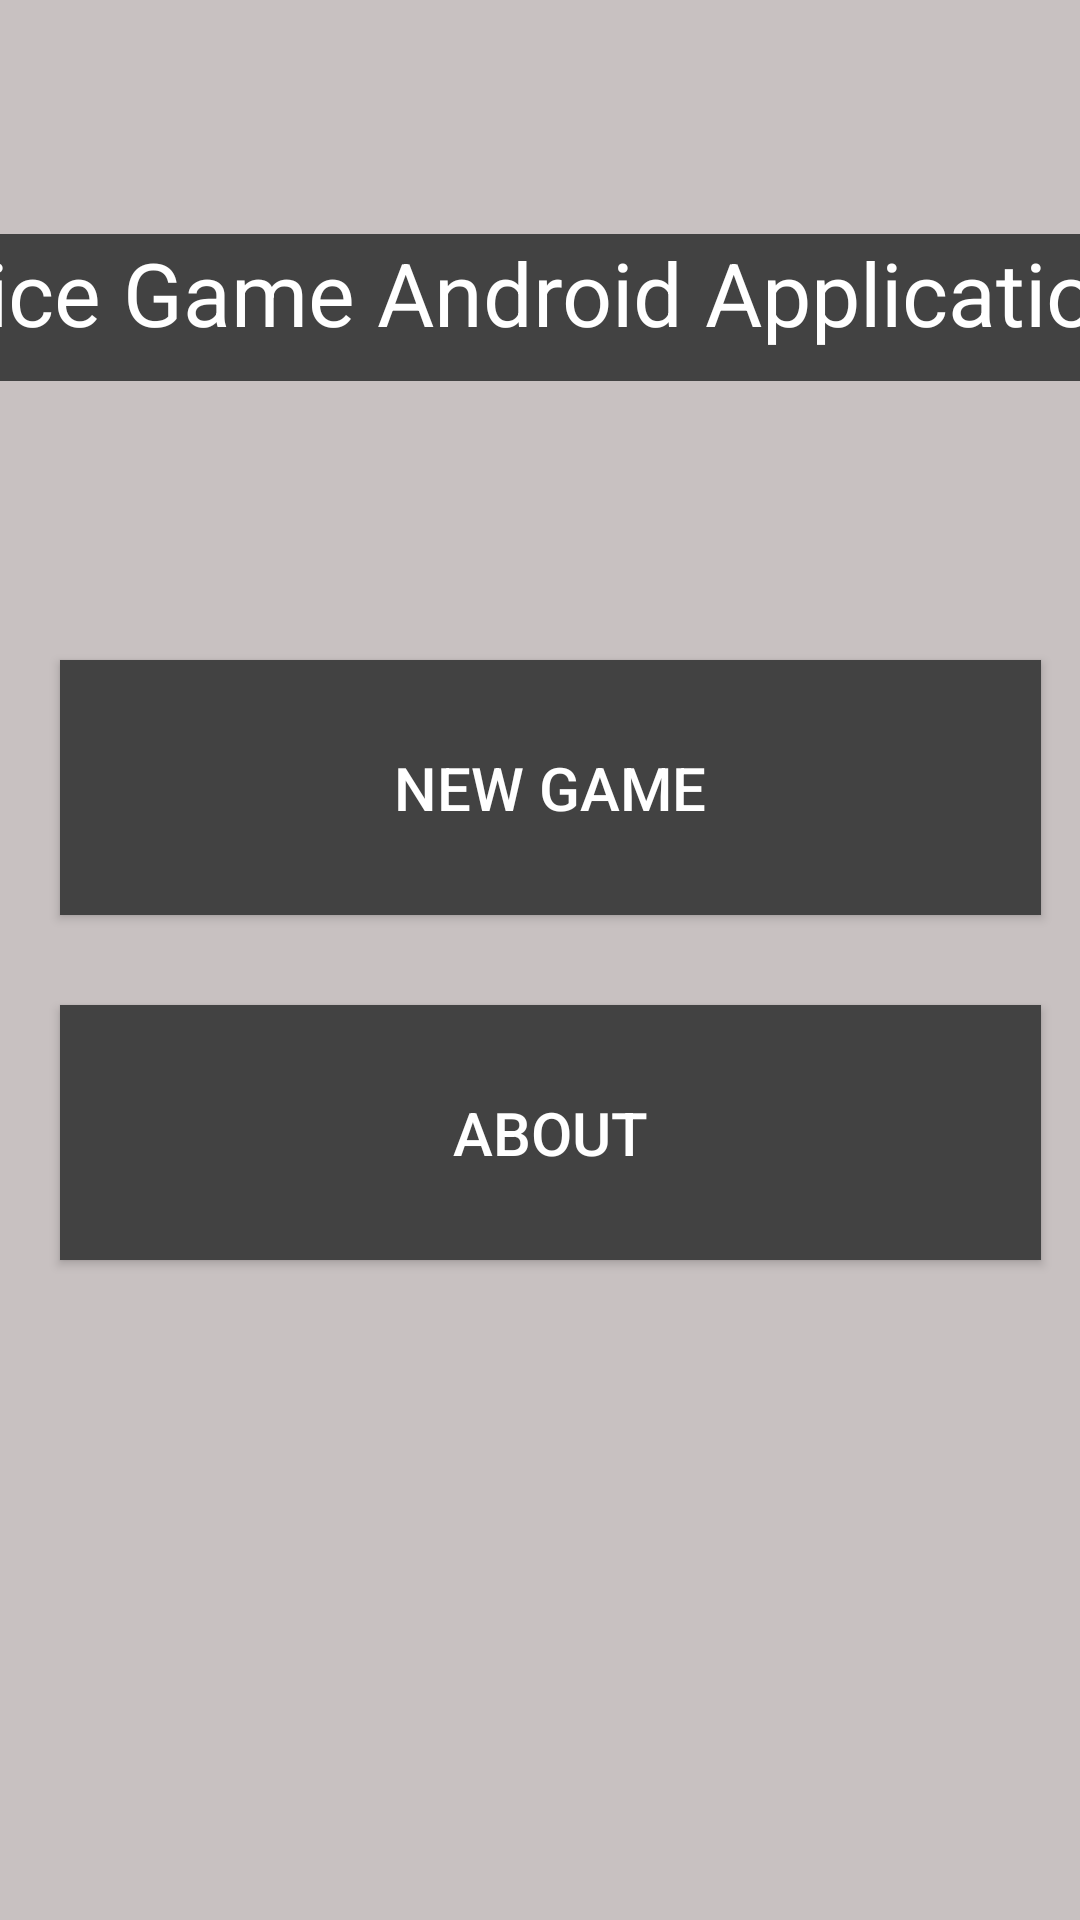

Android layout source for this screen:
<!-- AndroidManifest.xml: application theme Theme.AppCompat.DayNight.NoActionBar -->
<!-- res/layout/activity_main.xml -->
<?xml version="1.0" encoding="utf-8"?>
<androidx.constraintlayout.widget.ConstraintLayout xmlns:android="http://schemas.android.com/apk/res/android"
    xmlns:app="http://schemas.android.com/apk/res-auto"
    xmlns:tools="http://schemas.android.com/tools"
    android:layout_width="match_parent"
    android:layout_height="match_parent"

    android:background="#C8C1C1"
    tools:context=".MainActivity">

    <LinearLayout
        android:id="@+id/linearLayout"
        android:layout_width="350dp"
        android:layout_height="230dp"

        android:orientation="vertical"
        app:layout_constraintBottom_toBottomOf="parent"
        app:layout_constraintEnd_toEndOf="parent"
        app:layout_constraintStart_toStartOf="parent"
        app:layout_constraintTop_toTopOf="parent">

        <Button
            android:id="@+id/newgamebtn"
            android:layout_width="327dp"
            android:layout_height="16dp"
            android:layout_margin="15dp"
            android:layout_weight="1"
            android:background="@color/cardview_dark_background"
            android:capitalize="characters"
            android:padding="25dp"
            android:text="@string/new_game"
            android:textColor="@color/white"
            android:textSize="20sp"
            android:visibility="visible"

            tools:visibility="visible" />

        <Button
            android:id="@+id/aboutbtn"
            android:layout_width="327dp"
            android:layout_height="16dp"
            android:layout_margin="15dp"
            android:layout_weight="1"
            android:background="@color/cardview_dark_background"
            android:capitalize="characters"
            android:padding="25dp"
            android:text="@string/about"
            android:textColor="@color/white"
            android:textCursorDrawable="@drawable/back"
            android:textSize="20sp" />
    </LinearLayout>

    <LinearLayout
        android:layout_width="418dp"
        android:layout_height="59dp"
        android:orientation="horizontal"
        android:padding="5dp"
        app:layout_constraintBottom_toTopOf="@+id/linearLayout"
        app:layout_constraintEnd_toEndOf="parent"
        app:layout_constraintStart_toStartOf="parent"
        app:layout_constraintTop_toTopOf="parent">

        <TextView
            android:id="@+id/textView"
            android:layout_width="0dp"
            android:layout_height="52dp"
            android:layout_weight="1"
            android:background="@color/cardview_dark_background"
            android:text="@string/dice_game_android_application"
            android:textColor="#FFFFFF"
            android:textSize="20sp"
            app:autoSizeTextType="uniform" />
    </LinearLayout>
</androidx.constraintlayout.widget.ConstraintLayout>
<!-- resources referenced by this layout -->
<resources>
  <color name="white">#FFFFFFFF</color>
  <string name="about">About</string>
  <string name="dice_game_android_application">Dice Game Android Application</string>
  <string name="new_game">New Game</string>
</resources>
